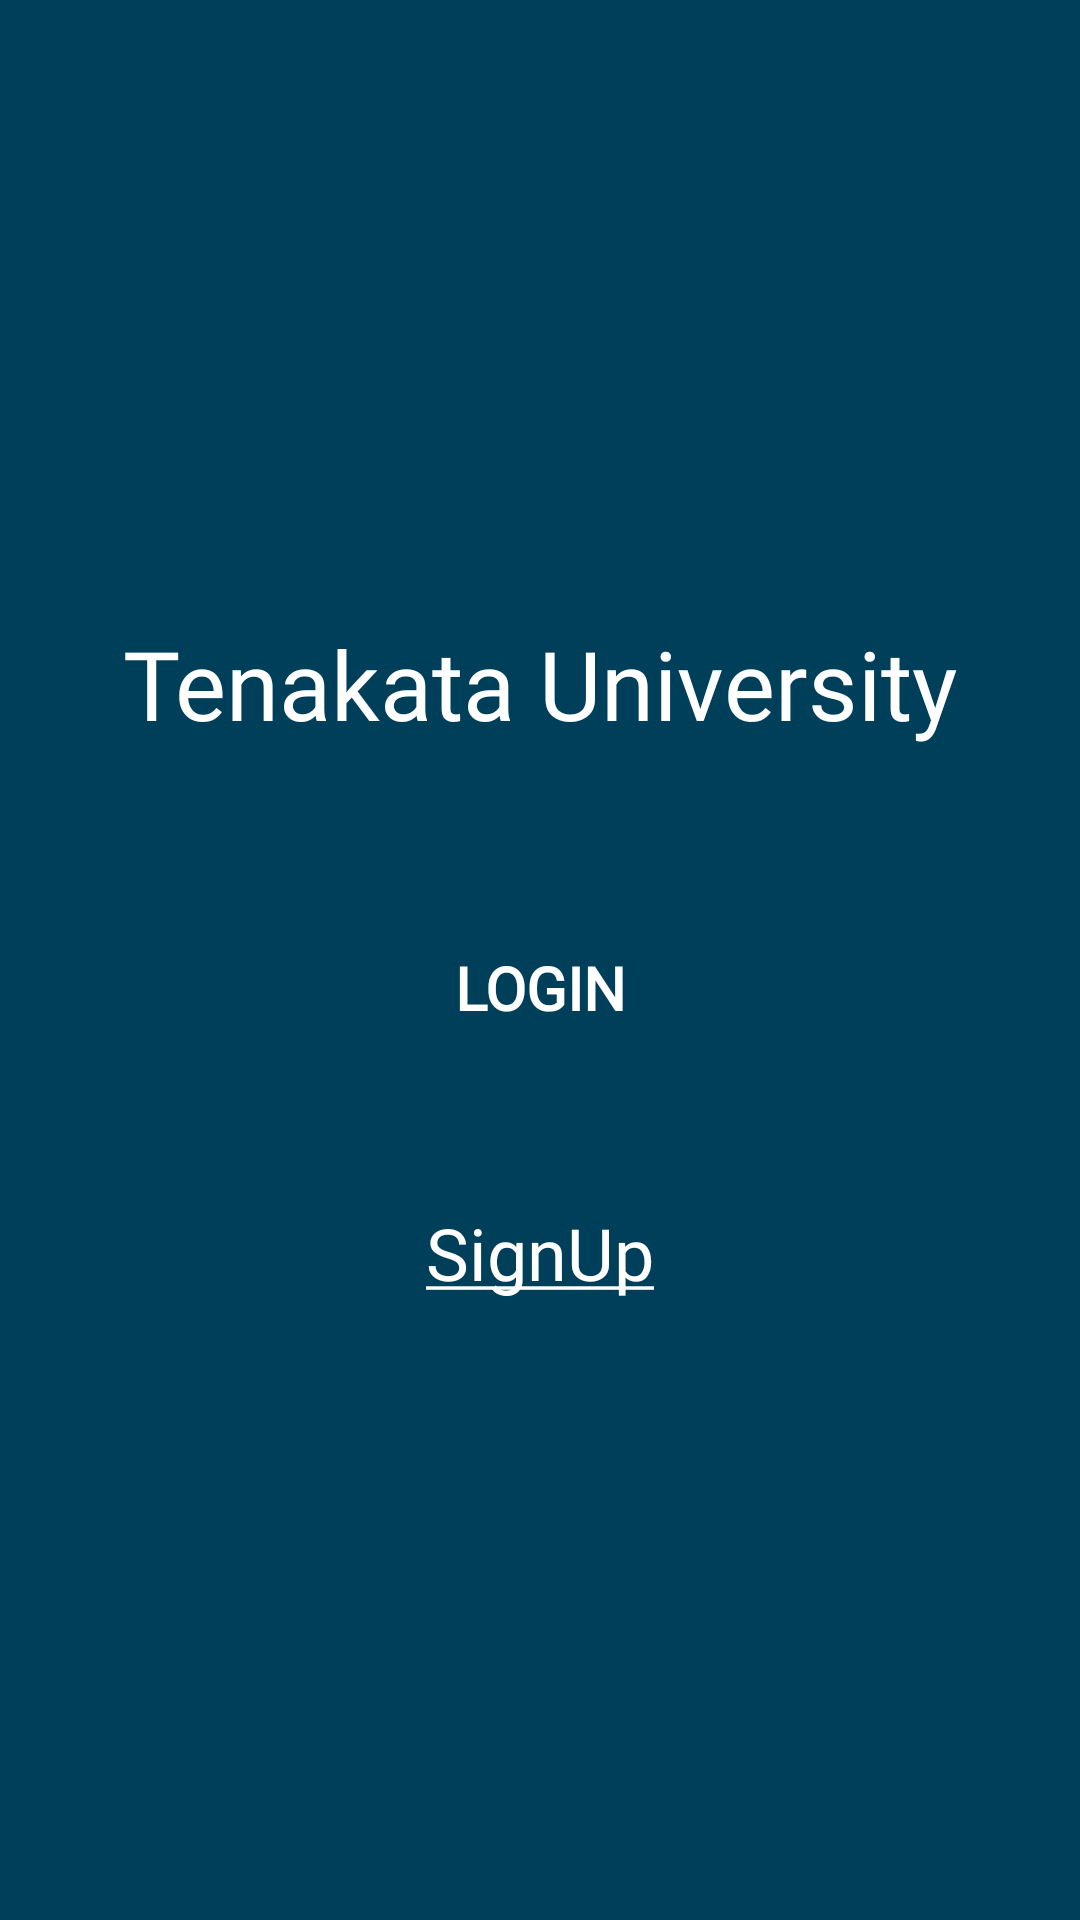

The Android layout XML behind this screen, and the referenced resources:
<!-- AndroidManifest.xml: application theme AppTheme -->
<!-- res/layout/activity_first_screen.xml -->
<?xml version="1.0" encoding="utf-8"?>
<androidx.constraintlayout.widget.ConstraintLayout xmlns:android="http://schemas.android.com/apk/res/android"
    xmlns:app="http://schemas.android.com/apk/res-auto"
    xmlns:tools="http://schemas.android.com/tools"
    android:layout_width="match_parent"
    android:layout_height="match_parent"
    android:background="@color/mainColor"
    tools:context=".FirstScreenActivity">

    <LinearLayout
        android:layout_width="wrap_content"
        android:layout_height="wrap_content"
        app:layout_constraintBottom_toBottomOf="parent"
        android:gravity="center"
        app:layout_constraintLeft_toLeftOf="parent"
        app:layout_constraintRight_toRightOf="parent"
        app:layout_constraintTop_toTopOf="parent"
        android:orientation="vertical">


        <TextView
            android:layout_width="wrap_content"
            android:layout_height="wrap_content"
            android:text="@string/tenakata_university"
            android:textColor="@color/textColor_white"
            android:textSize="32sp"
            android:layout_gravity="center_horizontal"
            android:fontFamily="@font/montserratmedium" />


        <Button
            android:id="@+id/button_login"
            android:layout_width="160dp"
            android:layout_height="wrap_content"
            android:text="@string/login"
            android:fontFamily="@font/montserratmedium"
            android:layout_gravity="center_horizontal"
            android:layout_marginTop="56dp"
            android:textColor="@color/textColor_white"
            android:textStyle="bold"
            android:background="@drawable/round_cornerbutton_background"
            android:textSize="20sp"/>


        <TextView
            android:id="@+id/textView_signup"
            android:layout_width="wrap_content"
            android:layout_height="wrap_content"
            android:text="@string/signup"
            android:textColor="@color/textColor_white"
            android:textSize="24sp"
            android:fontFamily="@font/montserratmedium"
            android:layout_gravity="center_horizontal"
            android:layout_marginTop="48dp"/>

    </LinearLayout>


</androidx.constraintlayout.widget.ConstraintLayout>
<!-- resources referenced by this layout -->
<resources>
  <color name="mainColor">#003f5a</color>
  <color name="textColor_white">#fff</color>
  <string name="login">LOGIN</string>
  <string name="signup"><u>SignUp</u></string>
  <string name="tenakata_university">Tenakata University</string>
  <style name="AppTheme" parent="Theme.AppCompat.Light.DarkActionBar">
          
          <item name="colorPrimary">#003f5a</item>
          <item name="colorPrimaryDark">#003f5a</item>
          <item name="colorAccent">@color/colorAccent</item>
      </style>
  <color name="colorAccent">#03DAC5</color>
</resources>
